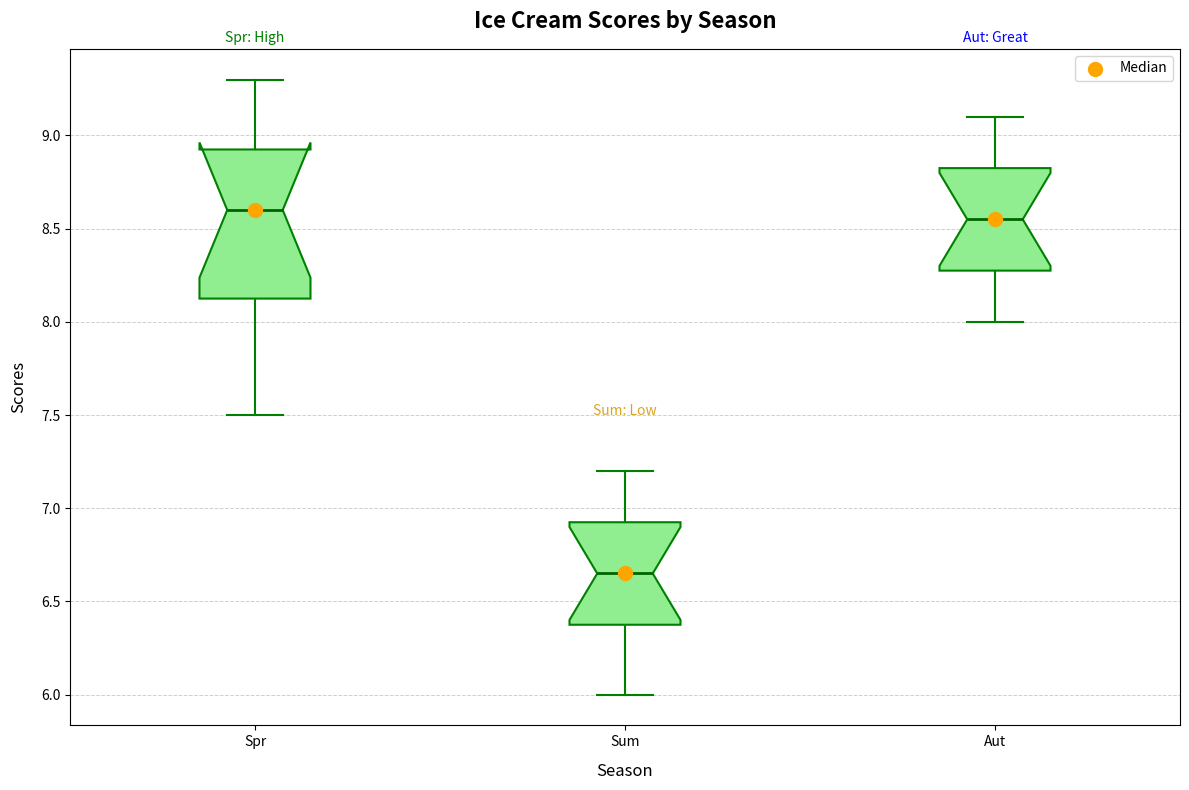

Here is the Python script that generated this plot:
import matplotlib.pyplot as plt
import numpy as np

# Ice cream scores by season
spring_scores = [8.2, 8.9, 9.1, 7.8, 8.7, 9.3, 7.5, 8.5, 8.8, 9.0, 8.3, 7.9]
summer_scores = [6.5, 6.8, 7.0, 6.4, 6.1, 7.2, 6.6, 6.9, 6.7, 7.1, 6.3, 6.0]
autumn_scores = [8.8, 8.1, 8.5, 8.4, 8.7, 9.0, 8.3, 8.6, 8.9, 9.1, 8.2, 8.0]

scores_data = [spring_scores, summer_scores, autumn_scores]
median_values = [np.median(season) for season in scores_data]
season_labels = ['Spr', 'Sum', 'Aut']

fig, ax = plt.subplots(figsize=(12, 8))

# New color order for boxplots
color_order = ['lightgreen', 'lightyellow', 'lightblue']
edge_color_order = ['green', 'goldenrod', 'blue']
median_color_order = ['darkgreen', 'darkgoldenrod', 'darkblue']

# Adjust boxplot properties
bplot = ax.boxplot(scores_data, vert=True, patch_artist=True, labels=season_labels, notch=True,
                   boxprops=dict(facecolor=color_order[0], color=edge_color_order[0], linewidth=1.5),
                   whiskerprops=dict(color=edge_color_order[0], linewidth=1.5),
                   capprops=dict(color=edge_color_order[0], linewidth=1.5),
                   medianprops=dict(color=median_color_order[0], linewidth=2),
                   flierprops=dict(marker='o', markerfacecolor='red', markersize=6, linestyle='none', markeredgecolor='purple'))

ax.scatter(range(1, len(scores_data) + 1), median_values, color='orange', s=100, zorder=3, label='Median')

ax.set_title('Ice Cream Scores by Season', fontsize=16, fontweight='bold', pad=15)
ax.set_xlabel('Season', fontsize=12, labelpad=10)
ax.set_ylabel('Scores', fontsize=12, labelpad=10)

# Add custom annotations with dynamically adjusted positions
ax.text(1, 9.5, 'Spr: High', fontsize=10, color='green', ha='center')
ax.text(2, 7.5, 'Sum: Low', fontsize=10, color='goldenrod', ha='center')
ax.text(3, 9.5, 'Aut: Great', fontsize=10, color='blue', ha='center')

ax.legend(loc='upper right', fontsize=10)
ax.grid(axis='y', linestyle='--', linewidth=0.7, alpha=0.6)

plt.tight_layout()
plt.show()
